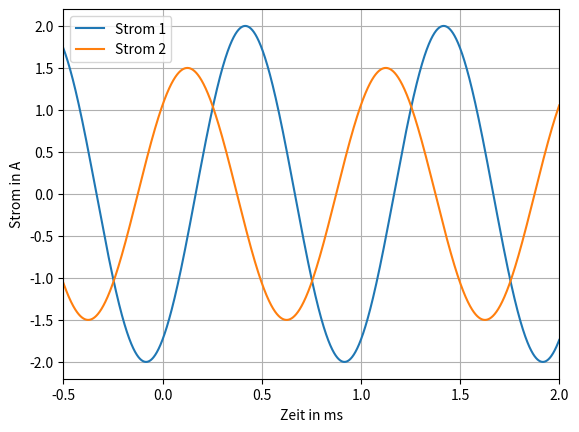

Here is the Python script that generated this plot:
import numpy as np
import matplotlib.pyplot as plt

f=1
i1_s = 2
i2_s = 1.5
phi1 = -np.pi/3
phi2 = np.pi/4
t = np.arange(-2,2,0.001)

sin1 = i1_s * np.sin(2*np.pi*f*t + phi1)
sin2 = i2_s * np.sin(2*np.pi*f*t + phi2)

plt.plot(t,sin1,label='Strom 1')
plt.plot(t,sin2,label='Strom 2')
plt.xlabel('Zeit in ms')
plt.ylabel('Strom in A')
plt.xlim(-0.5,2)
plt.grid()
plt.legend()